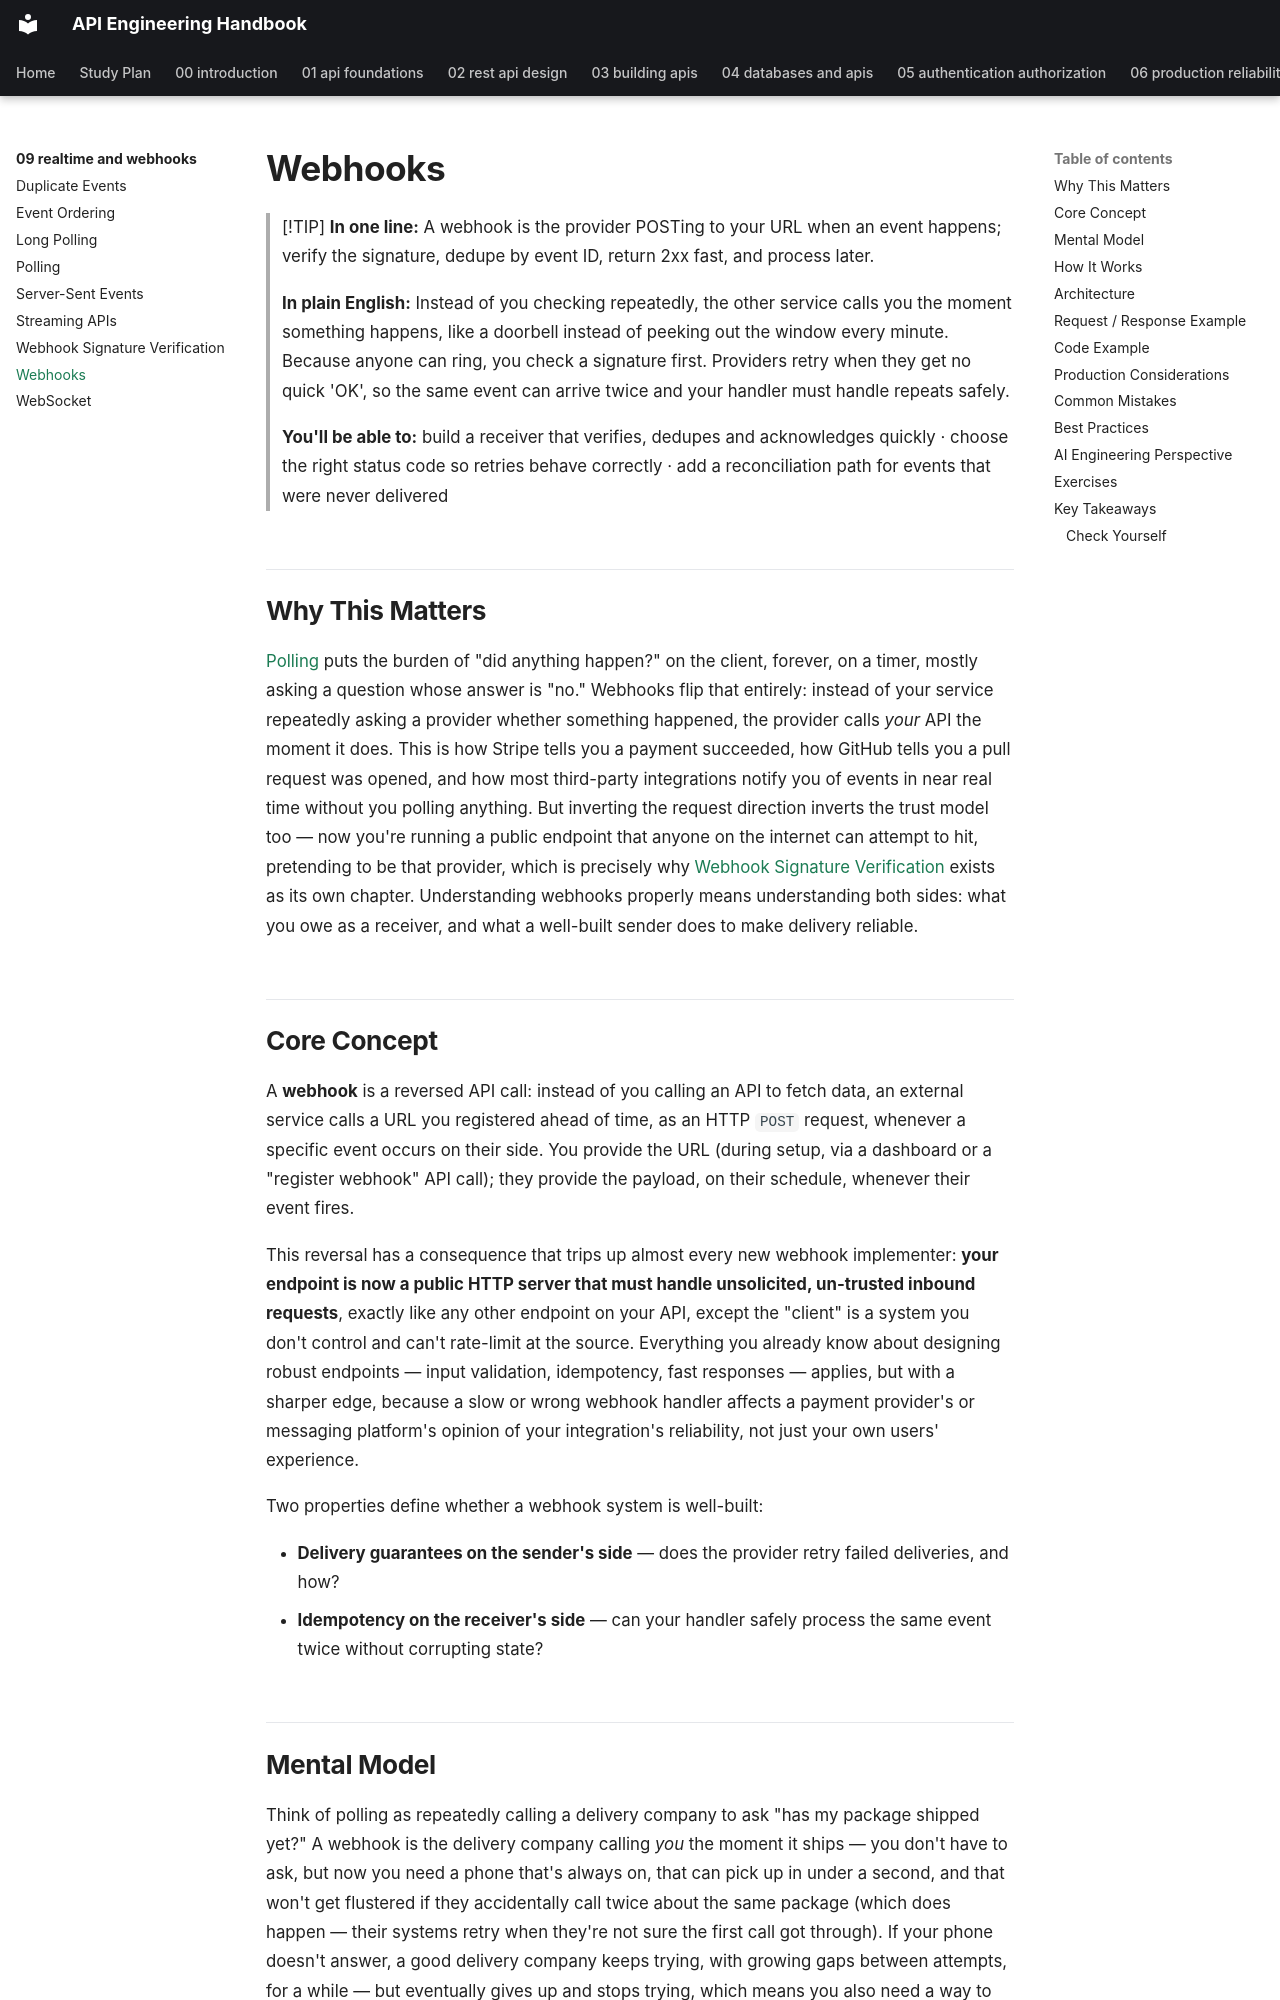

repository: himanshu231204/api-engineering-handbook · page: 09-realtime-and-webhooks/webhooks/index.html · generator: mkdocs

# Webhooks

> [!TIP]
> **In one line:** A webhook is the provider POSTing to your URL when an event happens; verify the signature, dedupe by event ID, return 2xx fast, and process later.
>
> **In plain English:** Instead of you checking repeatedly, the other service calls you the moment something happens, like a doorbell instead of peeking out the window every minute. Because anyone can ring, you check a signature first. Providers retry when they get no quick 'OK', so the same event can arrive twice and your handler must handle repeats safely.
>
> **You'll be able to:** build a receiver that verifies, dedupes and acknowledges quickly · choose the right status code so retries behave correctly · add a reconciliation path for events that were never delivered

## Why This Matters

[Polling](polling.md) puts the burden of "did anything happen?" on the client, forever, on a timer, mostly asking a question whose answer is "no." Webhooks flip that entirely: instead of your service repeatedly asking a provider whether something happened, the provider calls *your* API the moment it does. This is how Stripe tells you a payment succeeded, how GitHub tells you a pull request was opened, and how most third-party integrations notify you of events in near real time without you polling anything. But inverting the request direction inverts the trust model too — now you're running a public endpoint that anyone on the internet can attempt to hit, pretending to be that provider, which is precisely why [Webhook Signature Verification](webhook-signature-verification.md) exists as its own chapter. Understanding webhooks properly means understanding both sides: what you owe as a receiver, and what a well-built sender does to make delivery reliable.

## Core Concept

A **webhook** is a reversed API call: instead of you calling an API to fetch data, an external service calls a URL you registered ahead of time, as an HTTP `POST` request, whenever a specific event occurs on their side. You provide the URL (during setup, via a dashboard or a "register webhook" API call); they provide the payload, on their schedule, whenever their event fires.

This reversal has a consequence that trips up almost every new webhook implementer: **your endpoint is now a public HTTP server that must handle unsolicited, un-trusted inbound requests**, exactly like any other endpoint on your API, except the "client" is a system you don't control and can't rate-limit at the source. Everything you already know about designing robust endpoints — input validation, idempotency, fast responses — applies, but with a sharper edge, because a slow or wrong webhook handler affects a payment provider's or messaging platform's opinion of your integration's reliability, not just your own users' experience.

Two properties define whether a webhook system is well-built:

- **Delivery guarantees on the sender's side** — does the provider retry failed deliveries, and how?
- **Idempotency on the receiver's side** — can your handler safely process the same event twice without corrupting state?
